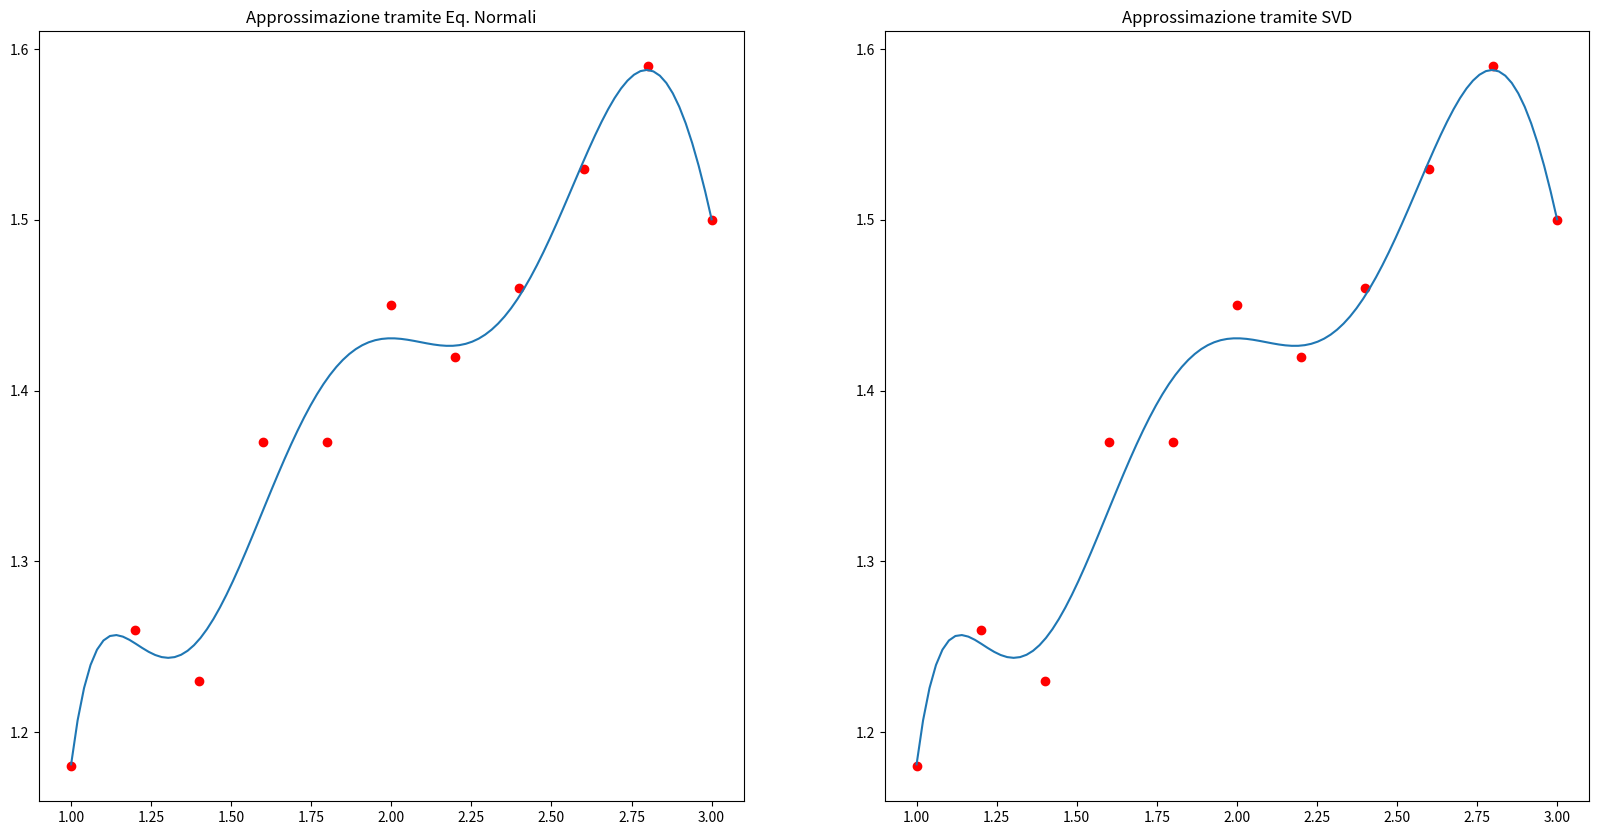

Source code (Python):
import numpy as np
import matplotlib.pyplot as plt
import scipy.linalg

"""
1. Calcolare il polinomio di grado n = 5 che approssimi i seguenti dati:
{(1.0, 1.18), (1.2, 1.26), (1.4, 1.23), (1.6, 1.37), (1.8, 1.37), (2.0, 1.45), (2.2, 1.42),
(2.4, 1.46), (2.6, 1.53), (2.8, 1.59), (3.0, 1.50)}
2. Risolvere il problema ai minimi quadrati sia con le equazioni normali che con la SVD (vedi A.1 e A.2).
iii. Valutare graficamente i polinomi di approssimazione e confrontare gli errori commessi dai due metodi sul set di punti.
"""

n = 7 # Grado del polinomio approssimante

'''
Qui in realtá non c'é molto da dire é facilmente verificabile che un polinomio di grado maggiore si adatta meglio ai punti
e quini la precisione della funzione approssimante é maggiore.
'''


x = np.array([1, 1.2, 1.4, 1.6, 1.8, 2, 2.2, 2.4, 2.6, 2.8, 3])
y = np.array([1.18, 1.26, 1.23, 1.37, 1.37, 1.45, 1.42, 1.46, 1.53, 1.59, 1.5])

print('Shape of x:', x.shape)
print('Shape of y:', y.shape, "\n")

N = x.size # Numero dei dati (punti da approssimare mediante il polinomio)

A = np.zeros((N, n+1)) # La matrice ha come righe il numero di punti = 11 e colonne il grado del polinomio

for i in range(n+1):
    A[:,i] = x**i  # Vuol dire che la colonna i ha i valori dei punti elevati alla i

print("A = \n", A)

''' Risoluzione tramite equazioni normali'''

# Si calcolano matrice del sistema e termine noto 
ATA = A.T @ A
ATy = A.T @ y

L = scipy.linalg.cholesky(ATA, lower=True) # Cholesky genera una matrice triangolare inferiore, per questo lower = true
alpha1 = scipy.linalg.solve(L, ATy, lower=True) # L y = AT b -> y
alpha_normali = scipy.linalg.solve(L.T, alpha1) # LT x = y -> x

print("alpha_normali = \n", alpha_normali)


'''Risoluzione tramite SVD'''

U, s, VT = scipy.linalg.svd(A) 

print('Shape of U:', U.shape) # Matrice ortogonale numero punti x numero punti
print('Shape of s:', s.shape) # VETTORE di valori singolari con gradopolinomio valori
print('Shape of V:', VT.shape) # Matrice ortogonale gradopolinomio x gradopolinomio

alpha_svd = np.zeros(s.shape) # Vettore dei coefficienti alpha del polinomio approssimante

for j in range(n+1): # N + 1 perché se il grado del polinomio é n, allora ci sono n+1 colonne
  uj = U[:, j]    # uj é uguale alla j-esima colonna di U
  vj = VT[j, :]   # vj é uguale alla j-esima riga di VT
                  # Sono entrambi VETTORI.
  alpha_svd = alpha_svd + (np.dot(uj, y) * vj) / s[j]

print("Alpha_svd = ", alpha_svd)   # Il risultato di una molt. di vettori é ovviamente un vettore

'''Verifica e confronto delle soluzioni'''

# Funzione per valutare il polinomio p, in un punto x, dati i coefficienti alpha
def p(alpha, x):
  A = np.zeros((len(x), len(alpha)))
  for i in range(len(alpha)):
      A[:, i] = x**i
  y = np.dot(A, alpha)
  return y

'''CONFRONTO ERRORI SUI DATI '''
y1 = p(alpha_normali, x)
y2 = p(alpha_svd, x)

err1 = np.linalg.norm (y-y1, 2) 
err2 = np.linalg.norm (y-y2, 2) 
print ('Errore di approssimazione con Eq. Normali: ', err1)
print ('Errore di approssimazione con SVD: ', err2)

"""
Sebbene siano quasi identici, SVD presenta un errore leggermente minore in quanto é piú stabile come metodo
e infatti genera soluzioni stabili anche con input poco precisi.
"""

'''CONFRONTO GRAFICO '''
x_plot = np.linspace(1, 3, 100) 

y_normali = p(alpha_normali, x_plot)
y_svd = p(alpha_svd, x_plot)

plt.figure(figsize=(20, 10))

# PLOT con Eq. Normali
plt.subplot(1, 2, 1)
plt.plot(x, y, ' or')
plt.plot(x_plot, y_normali)
plt.title('Approssimazione tramite Eq. Normali')

# PLOT con Eq. Normali
plt.subplot(1, 2, 2)
plt.plot(x, y, 'or')
plt.plot(x_plot, y_svd)
plt.title('Approssimazione tramite SVD')

plt.show()